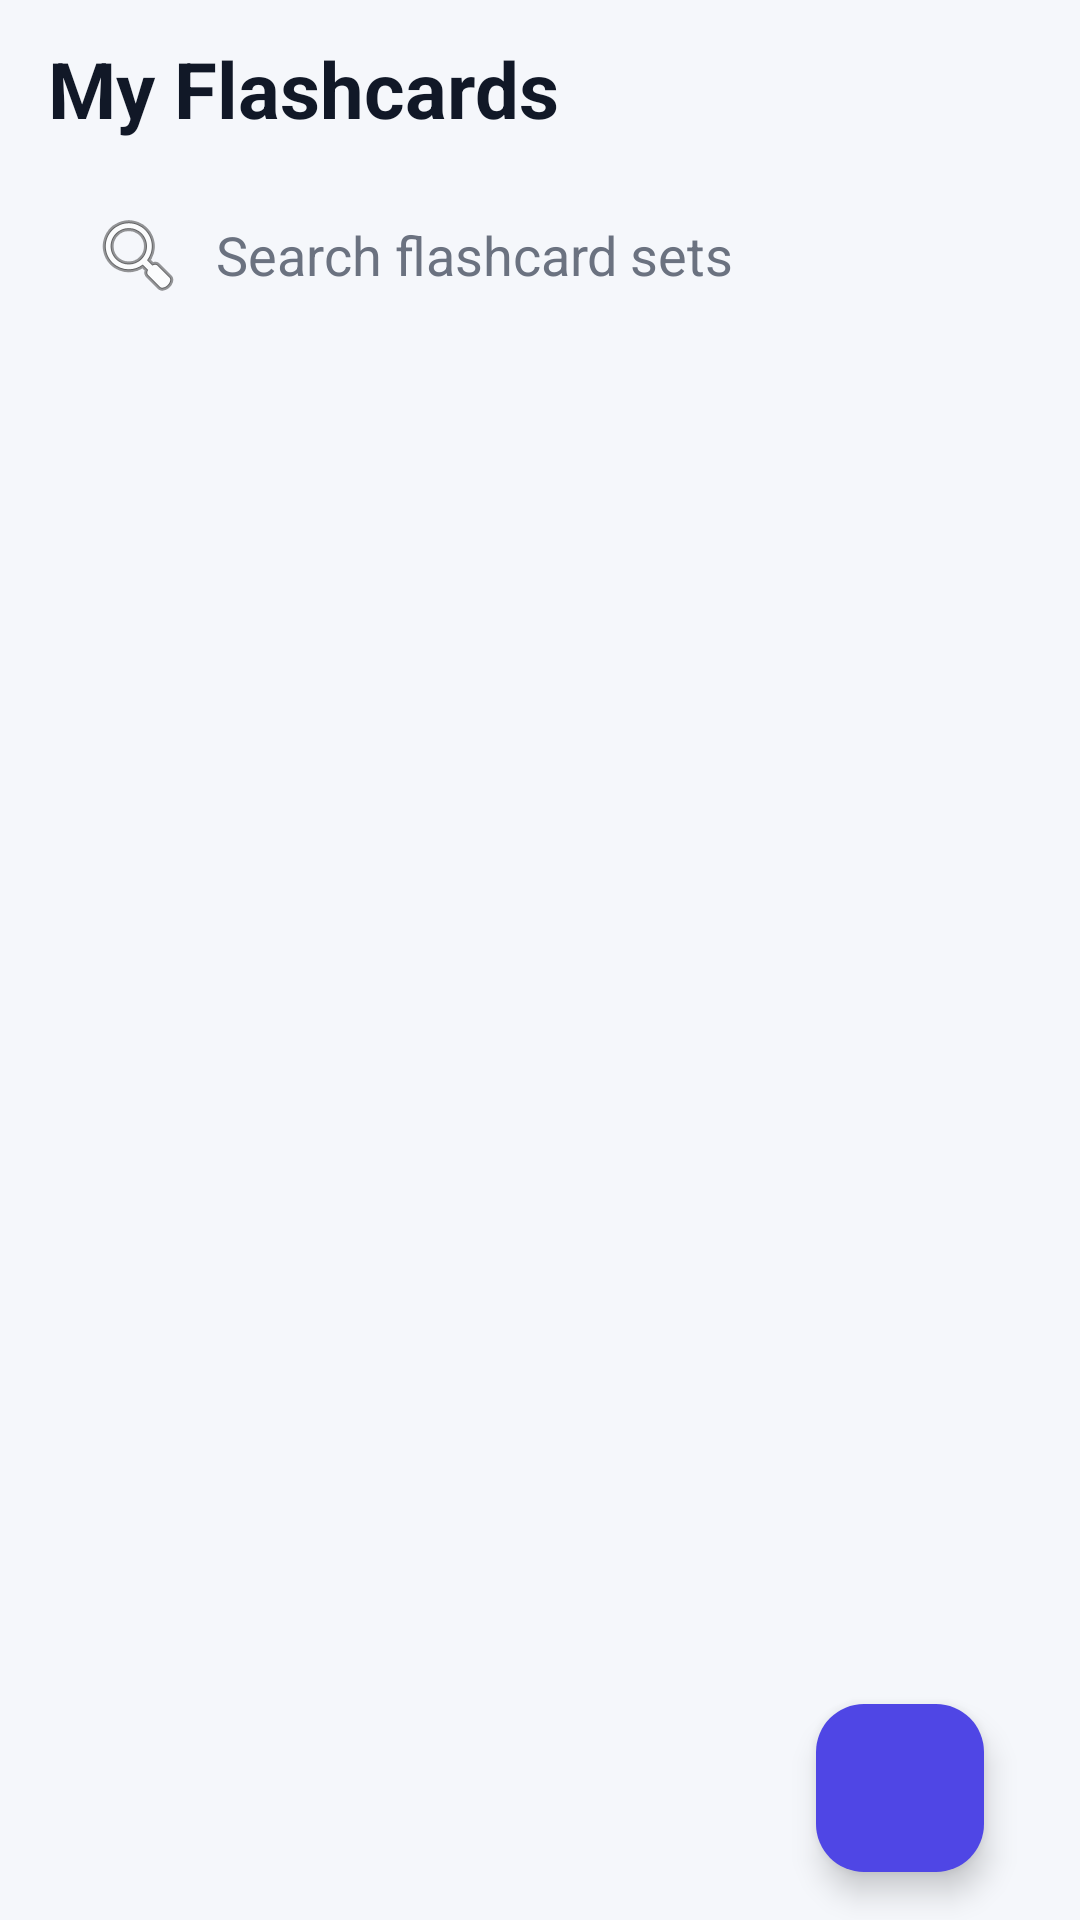

Android layout source for this screen:
<!-- AndroidManifest.xml: application theme Theme.AINotesSummarizer -->
<!-- res/layout/fragment_flashcard.xml -->
<?xml version="1.0" encoding="utf-8"?>
<androidx.constraintlayout.widget.ConstraintLayout xmlns:android="http://schemas.android.com/apk/res/android"
    xmlns:app="http://schemas.android.com/apk/res-auto"
    android:layout_width="match_parent"
    android:layout_height="match_parent"
    android:background="#F5F7FB"
    android:fitsSystemWindows="true"
    android:paddingHorizontal="16dp"
    android:paddingTop="12dp">

    <TextView
        android:id="@+id/tvHeader"
        android:layout_width="0dp"
        android:layout_height="wrap_content"
        android:text="My Flashcards"
        android:textColor="#111827"
        android:textSize="26sp"
        android:textStyle="bold"
        app:layout_constraintEnd_toEndOf="parent"
        app:layout_constraintStart_toStartOf="parent"
        app:layout_constraintTop_toTopOf="parent" />

    <EditText
        android:id="@+id/etFlashcardSearch"
        android:layout_width="0dp"
        android:layout_height="52dp"
        android:layout_marginTop="12dp"
        android:background="@drawable/bg_edittext"
        android:drawableStart="@android:drawable/ic_menu_search"
        android:drawablePadding="10dp"
        android:hint="Search flashcard sets"
        android:imeOptions="actionSearch"
        android:inputType="text"
        android:paddingHorizontal="14dp"
        android:textColor="#111827"
        android:textColorHint="#6B7280"
        app:layout_constraintEnd_toEndOf="parent"
        app:layout_constraintStart_toStartOf="parent"
        app:layout_constraintTop_toBottomOf="@id/tvHeader" />

    <TextView
        android:id="@+id/tvFlashcardEmptyState"
        android:layout_width="0dp"
        android:layout_height="wrap_content"
        android:layout_marginTop="20dp"
        android:gravity="center"
        android:text="No flashcard set found.\nTap + to create your first set."
        android:textColor="#6B7280"
        android:textSize="16sp"
        android:visibility="gone"
        app:layout_constraintEnd_toEndOf="parent"
        app:layout_constraintStart_toStartOf="parent"
        app:layout_constraintTop_toBottomOf="@id/etFlashcardSearch" />

    <androidx.recyclerview.widget.RecyclerView
        android:id="@+id/rvFlashcardSets"
        android:layout_width="0dp"
        android:layout_height="0dp"
        android:layout_marginTop="12dp"
        android:clipToPadding="false"
        android:paddingBottom="88dp"
        app:layout_constraintBottom_toBottomOf="parent"
        app:layout_constraintEnd_toEndOf="parent"
        app:layout_constraintStart_toStartOf="parent"
        app:layout_constraintTop_toBottomOf="@id/etFlashcardSearch" />

    <com.google.android.material.floatingactionbutton.FloatingActionButton
        android:id="@+id/fabAddFlashcard"
        android:layout_width="wrap_content"
        android:layout_height="wrap_content"
        android:layout_margin="16dp"
        android:src="@drawable/ic_add"
        app:backgroundTint="#4F46E5"
        app:layout_constraintBottom_toBottomOf="parent"
        app:layout_constraintEnd_toEndOf="parent"
        app:tint="#FFFFFF" />

</androidx.constraintlayout.widget.ConstraintLayout>
<!-- resources referenced by this layout -->
<resources>
  <style name="Theme.AINotesSummarizer" parent="Base.Theme.AINotesSummarizer" />
  <style name="Base.Theme.AINotesSummarizer" parent="Theme.Material3.DayNight.NoActionBar">
          <item name="colorPrimary">@color/primary</item>
          <item name="colorOnPrimary">@color/on_primary</item>
          <item name="colorPrimaryContainer">@color/primary_light</item>
          <item name="colorSecondary">@color/blue_dark</item>
          <item name="colorSurface">@color/surface</item>
          <item name="colorOnSurface">@color/on_surface</item>
          <item name="colorError">@color/error</item>
          <item name="colorOnError">@color/on_error</item>
      </style>
  <color name="primary">#2196F3</color>
  <color name="on_primary">#FFFFFF</color>
  <color name="primary_light">#64B5F6</color>
  <color name="blue_dark">#1976D2</color>
  <color name="surface">#FAFAFA</color>
  <color name="on_surface">#1C1B1F</color>
  <color name="error">#D32F2F</color>
  <color name="on_error">#FFFFFF</color>
</resources>
